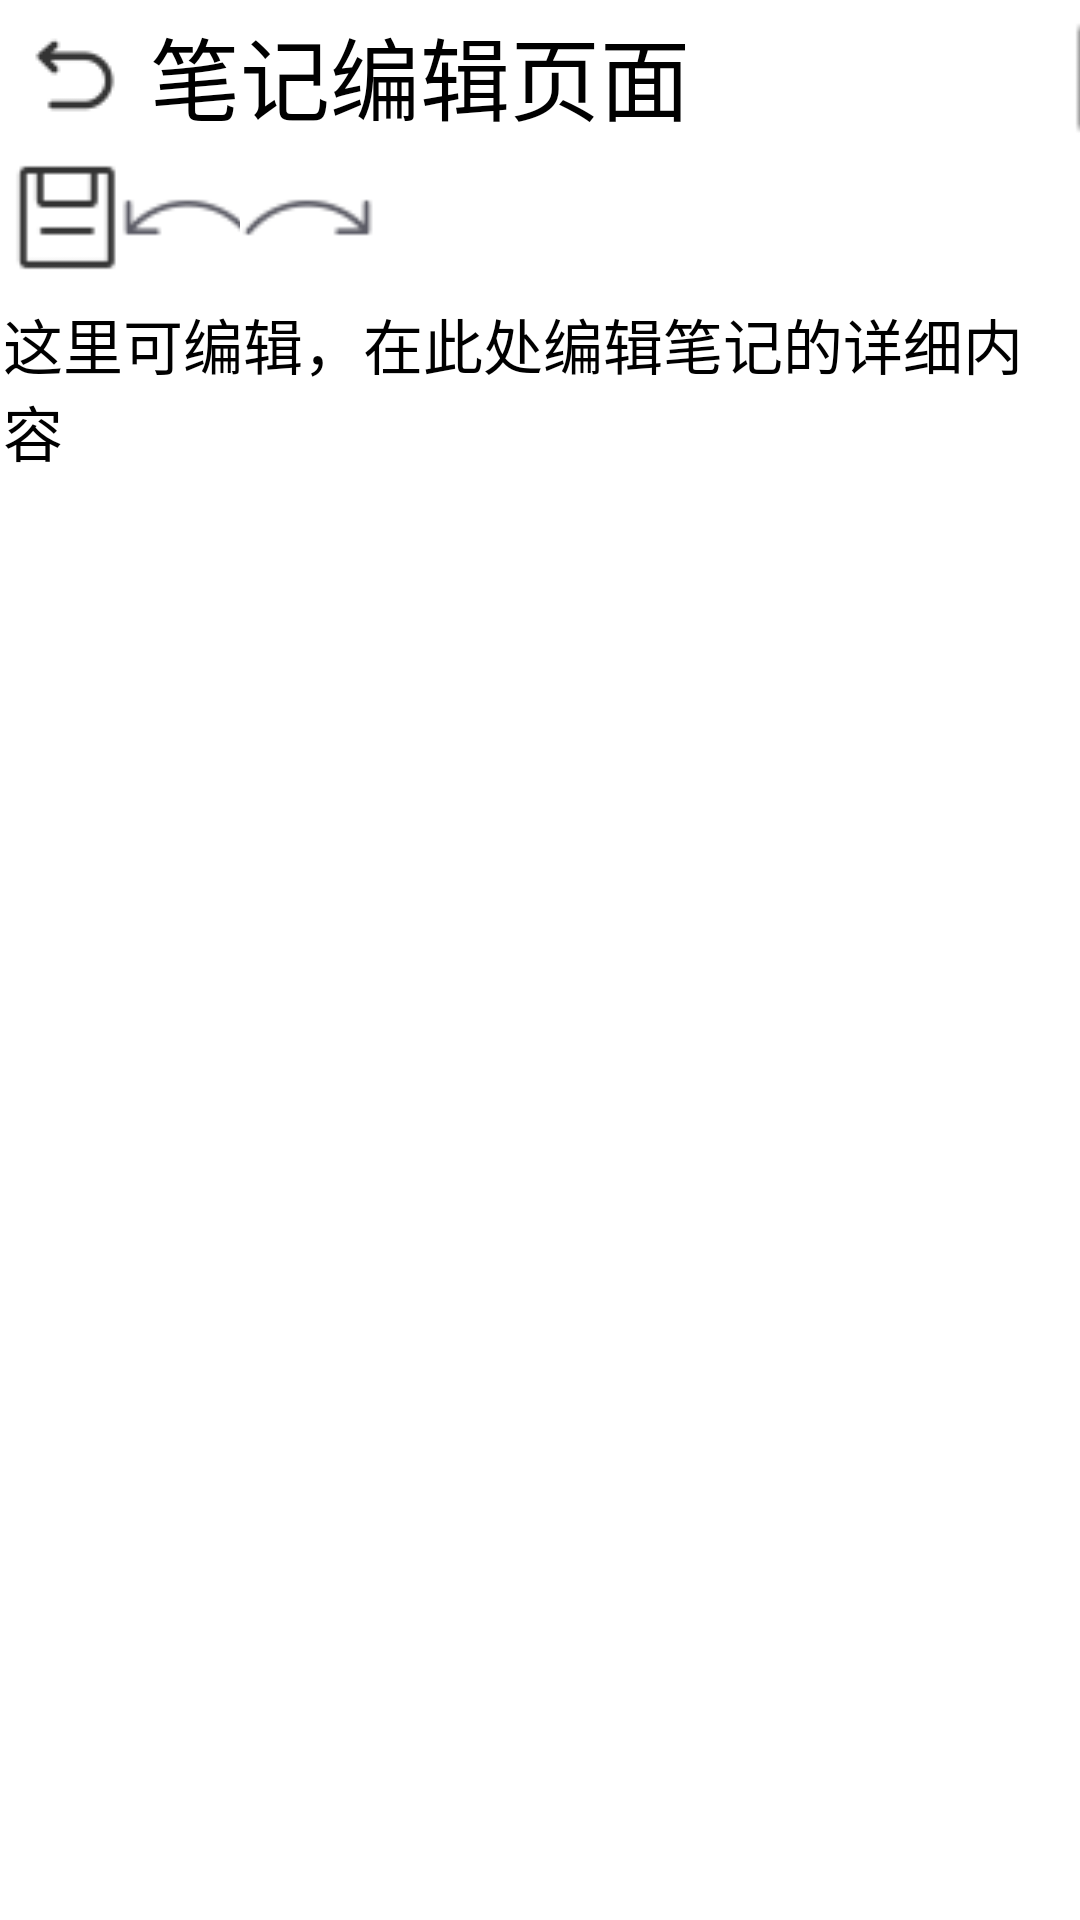

Write the Android layout XML for this screen, with the resource values it uses.
<!-- AndroidManifest.xml: application theme Theme.Note -->
<!-- res/layout/activity_edit.xml -->
<?xml version="1.0" encoding="utf-8"?>
<LinearLayout xmlns:android="http://schemas.android.com/apk/res/android"
    xmlns:app="http://schemas.android.com/apk/res-auto"
    xmlns:tools="http://schemas.android.com/tools"
    android:layout_width="match_parent"
    android:layout_height="match_parent"
    android:orientation="vertical"
    tools:context=".activity.EditActivity">

    <LinearLayout
        android:layout_width="match_parent"
        android:layout_height="wrap_content"
        android:layout_weight="0"
        android:orientation="horizontal">

        <ImageButton
            android:id="@+id/back"
            android:layout_width="wrap_content"
            android:layout_height="wrap_content"
            android:backgroundTint="#ffffff"
            android:padding="10dp"
            android:src="@mipmap/fanhui" />

        <TextView
            android:id="@+id/Text"
            android:layout_width="wrap_content"
            android:layout_height="50dp"
            android:layout_gravity="center"
            android:gravity="center"
            android:text="笔记编辑页面"
            android:textColor="@color/black"
            android:textSize="30dp" />

        <RelativeLayout
            android:layout_width="180dp"
            android:layout_height="match_parent"
            tools:ignore="UselessParent">

            <ImageButton
                android:id="@+id/share"
                android:layout_width="match_parent"
                android:layout_height="match_parent"
                android:layout_gravity="right"
                android:layout_marginStart="120dp"
                android:layout_marginTop="2dp"
                android:backgroundTint="#ffffff"
                android:src="@mipmap/share" />
        </RelativeLayout>
    </LinearLayout>

    <LinearLayout
        android:layout_width="match_parent"
        android:layout_height="wrap_content">

        <RelativeLayout
            android:layout_width="wrap_content"
            android:layout_height="wrap_content">

            <ImageButton
                android:layout_width="45dp"
                android:layout_height="45dp"
                android:background="#ffffff"
                android:src="@mipmap/baocun" />

            <ImageButton
                android:layout_width="45dp"
                android:layout_height="45dp"
                android:layout_marginStart="40dp"
                android:background="#ffffff"
                android:src="@mipmap/chexiao" />

            <ImageButton
                android:layout_width="45dp"
                android:layout_height="45dp"
                android:layout_marginStart="80dp"
                android:background="#ffffff"
                android:src="@mipmap/chexiao1" />
        </RelativeLayout>
    </LinearLayout>

    <LinearLayout
        android:layout_width="wrap_content"
        android:layout_height="wrap_content">

        <EditText
            android:id="@+id/title2"
            android:layout_width="match_parent"
            android:layout_height="wrap_content"
            android:layout_marginStart="1dp"
            android:layout_marginTop="5dp"
            android:layout_marginEnd="5dp"
            android:background="#ffffff"
            android:ellipsize="end"
            android:maxLines="20"
            android:text="这里可编辑，在此处编辑笔记的详细内容"
            android:textSize="20sp" />
    </LinearLayout>
</LinearLayout>
<!-- resources referenced by this layout -->
<resources>
  <color name="black">#FF000000</color>
  <!-- mipmap baocun: png bitmap (mipmap-mdpi, 436 bytes) -->
  <!-- mipmap chexiao: png bitmap (mipmap-mdpi, 719 bytes) -->
  <!-- mipmap chexiao1: png bitmap (mipmap-mdpi, 821 bytes) -->
  <!-- mipmap fanhui: png bitmap (mipmap-mdpi, 763 bytes) -->
  <!-- mipmap share: png bitmap (mipmap-mdpi, 711 bytes) -->
</resources>
